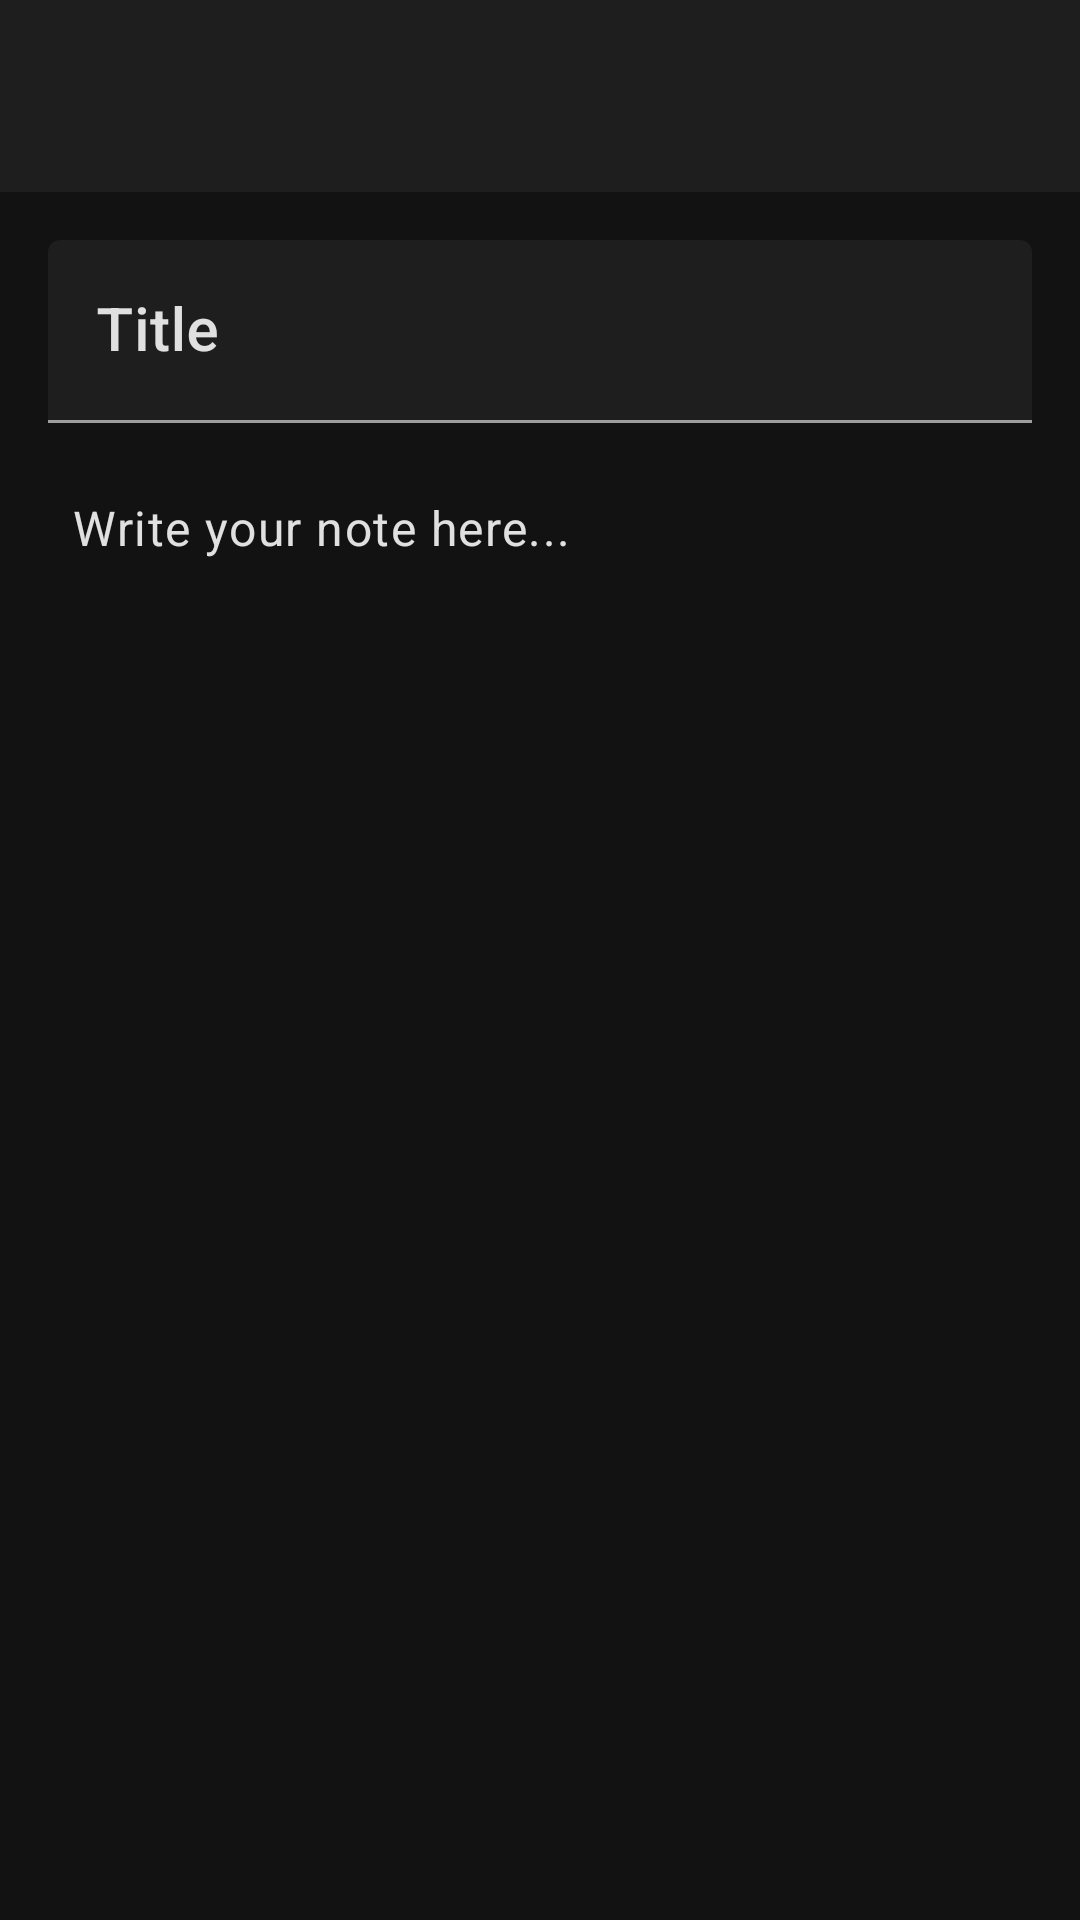

Here is an Android app screen rendered from its layout file. Give the layout XML and the strings, colors and styles it references.
<!-- AndroidManifest.xml: application theme Theme.TasKalender -->
<!-- res/layout/fragment_add_edit_note.xml -->
<?xml version="1.0" encoding="utf-8"?>
<androidx.coordinatorlayout.widget.CoordinatorLayout
    xmlns:android="http://schemas.android.com/apk/res/android"
    xmlns:app="http://schemas.android.com/apk/res-auto"
    xmlns:tools="http://schemas.android.com/tools"
    android:layout_width="match_parent"
    android:layout_height="match_parent"
    tools:context=".ui.notes.AddEditNoteFragment"
    android:background="@color/app_background">

    <com.google.android.material.appbar.AppBarLayout
        android:id="@+id/appBarLayout_add_edit_note"
        android:layout_width="match_parent"
        android:layout_height="wrap_content"
        android:theme="?attr/actionBarTheme">

        <com.google.android.material.appbar.MaterialToolbar
            android:id="@+id/toolbar_add_edit_note"
            android:layout_width="match_parent"
            android:layout_height="?attr/actionBarSize"
            app:navigationIcon="@drawable/ic_chevron_left_24"
            app:navigationIconTint="?attr/colorOnSurface"
            app:titleTextColor="?attr/colorOnSurface"
            tools:title="New Note"/>
    </com.google.android.material.appbar.AppBarLayout>

    <androidx.core.widget.NestedScrollView
        android:layout_width="match_parent"
        android:layout_height="match_parent"
        app:layout_behavior="@string/appbar_scrolling_view_behavior"
        android:fillViewport="true">

        <LinearLayout
            android:layout_width="match_parent"
            android:layout_height="wrap_content"
            android:orientation="vertical"
            android:padding="16dp">

            <com.google.android.material.textfield.TextInputLayout
                android:id="@+id/til_note_title"
                style="@style/Widget.Material3.TextInputLayout.FilledBox"
                android:layout_width="match_parent"
                android:layout_height="wrap_content"
                app:boxBackgroundColor="?attr/colorSurface"
                android:hint="Title">
            <com.google.android.material.textfield.TextInputEditText
                android:id="@+id/et_note_title"
                android:layout_width="match_parent"
                android:layout_height="wrap_content"
                android:inputType="textCapSentences"
                android:textAppearance="?attr/textAppearanceHeadline6"/>
        </com.google.android.material.textfield.TextInputLayout>

        <EditText
            android:id="@+id/et_note_content"
            android:layout_width="match_parent"
            android:layout_height="0dp"
            android:layout_weight="1"
            android:layout_marginTop="16dp"
            android:hint="Write your note here..."
            android:inputType="textMultiLine|textCapSentences"
            android:gravity="top|start"
            android:background="@null"
            android:padding="8dp"
            android:scrollbars="vertical"
            android:textAppearance="?attr/textAppearanceBodyLarge"
            android:textColor="?attr/colorOnSurface"
            android:textColorHint="?attr/colorOnSurfaceVariant"/>
    </LinearLayout>
</androidx.core.widget.NestedScrollView>

    <ProgressBar
    android:id="@+id/progressBar_add_edit_note"
    android:layout_width="wrap_content"
    android:layout_height="wrap_content"
    android:layout_gravity="center"
    android:visibility="gone"
    tools:visibility="visible"/>

    </androidx.coordinatorlayout.widget.CoordinatorLayout>
<!-- resources referenced by this layout -->
<resources>
  <color name="app_background">@color/app_primary_black</color>
  <style name="Theme.TasKalender" parent="Base.Theme.TasKalender" />
  <color name="app_primary_black">#121212</color>
  <color name="app_on_primary_text">#FFFFFF</color>
  <color name="app_surface">#1E1E1E</color>
  <color name="app_accent_yellow">#FFEB3B</color>
  <color name="app_on_accent_text_black">#000000</color>
  <color name="app_error_red">#CF6679</color>
  <color name="app_on_error_text">#000000</color>
  <color name="app_on_background_text">#E0E0E0</color>
  <color name="app_on_surface_text">#FFFFFF</color>
  <color name="icon_tint_inactive">#9E9E9E</color>
  <color name="app_primary_variant_black">#000000</color>
  <style name="Widget.App.Button" parent="Widget.Material3.Button">
          <item name="android:textColor">@color/app_on_accent_text_black</item>
          <item name="backgroundTint">@color/app_accent_yellow</item>
          <item name="android:paddingTop">12dp</item>
          <item name="android:paddingBottom">12dp</item>
          <item name="cornerRadius">8dp</item>
          <item name="android:letterSpacing">0.01</item>
          <item name="android:textAllCaps">true</item>
      </style>
  <style name="Widget.App.TextInputLayout.Outlined" parent="Widget.Material3.TextInputLayout.OutlinedBox">
          
          <item name="boxStrokeColor">@color/text_input_layout_stroke_color_selector</item>
          
          <item name="hintTextColor">@color/text_input_layout_hint_color_selector</item>
          
          <item name="android:textColor">@color/app_on_surface_text</item>
          
          <item name="boxBackgroundColor">@color/app_surface</item>
          
          <item name="startIconTint">@color/icon_tint_active</item>
          
          <item name="endIconTint">@color/icon_tint_active</item>
      </style>
  <style name="Widget.App.BottomNavigationView" parent="Widget.Material3.BottomNavigationView.ActiveIndicator">
          
          <item name="itemIconTint">@color/bottom_nav_item_tint_selector</item>
          <item name="itemTextColor">@color/bottom_nav_item_tint_selector</item>
          
          <item name="itemActiveIndicatorStyle">@style/App.BottomNavigation.ActiveIndicator</item>
          
          <item name="android:background">@color/app_primary_variant_black</item>
      </style>
  <color name="icon_tint_active">@color/app_accent_yellow</color>
  <style name="App.BottomNavigation.ActiveIndicator" parent="Widget.Material3.BottomNavigationView.ActiveIndicator">
          <item name="android:width">64dp</item>
          <item name="android:height">48dp</item>
          <item name="marginHorizontal">8dp</item>
          <item name="shapeAppearance">@style/ShapeAppearance.App.BottomNav.IndicatorPill</item>
          <item name="android:color">@color/app_accent_yellow</item>
      </style>
  <style name="ShapeAppearance.App.BottomNav.IndicatorPill" parent="ShapeAppearance.Material3.SmallComponent">
          <item name="cornerFamily">rounded</item>
          <item name="cornerSize">16dp</item>
      </style>
</resources>
